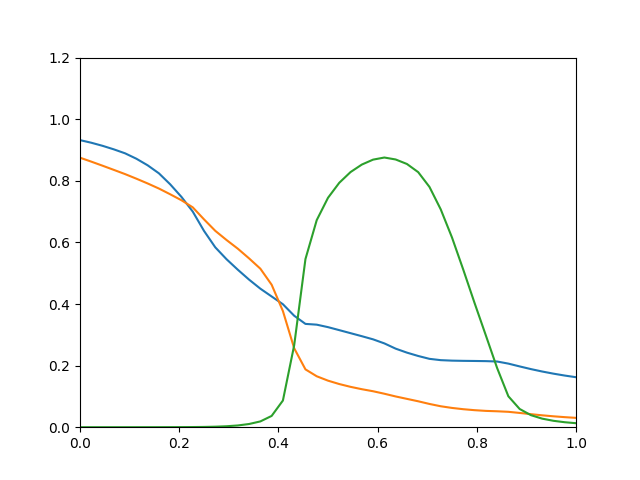

Data behind this chart, as committed beside it:
0.9321, 0.875, 5.107e-07
0.9236, 0.8622, 1.387e-06
0.9136, 0.849, 3.437e-06
0.9021, 0.8355, 7.831e-06
0.8892, 0.8217, 1.655e-05
0.8717, 0.8069, 3.269e-05
0.8503, 0.7914, 6.083e-05
0.8243, 0.7749, 0.0001074
0.7886, 0.7563, 0.0001821
0.7477, 0.7368, 0.0002983
0.7002, 0.7138, 0.0004816
0.6374, 0.6748, 0.0008617
0.584, 0.6376, 0.001639
0.5453, 0.6077, 0.003084
0.5112, 0.5796, 0.005641
0.4791, 0.548, 0.01038
0.4497, 0.5146, 0.01878
0.4245, 0.4626, 0.03662
0.3992, 0.377, 0.08662
0.3619, 0.2563, 0.266
0.3354, 0.1877, 0.546
0.3329, 0.1654, 0.6723
0.3249, 0.1511, 0.7448
0.3151, 0.1401, 0.7936
0.3053, 0.131, 0.8284
0.2955, 0.1234, 0.8527
0.2852, 0.1167, 0.8687
0.2721, 0.1086, 0.8756
0.2551, 0.09983, 0.8692
0.2421, 0.09199, 0.8546
0.2312, 0.08416, 0.8281
0.2219, 0.0755, 0.7802
0.2177, 0.06798, 0.7073
0.2161, 0.06256, 0.6159
0.2154, 0.05842, 0.5115
0.215, 0.05527, 0.4034
0.2145, 0.05297, 0.2983
0.2133, 0.05168, 0.1924
0.2065, 0.04996, 0.1004
0.1974, 0.0463, 0.0592
0.1887, 0.04229, 0.0391
0.1808, 0.03859, 0.02776
0.1738, 0.03537, 0.02075
0.1677, 0.03262, 0.01615
0.1623, 0.03029, 0.01297
